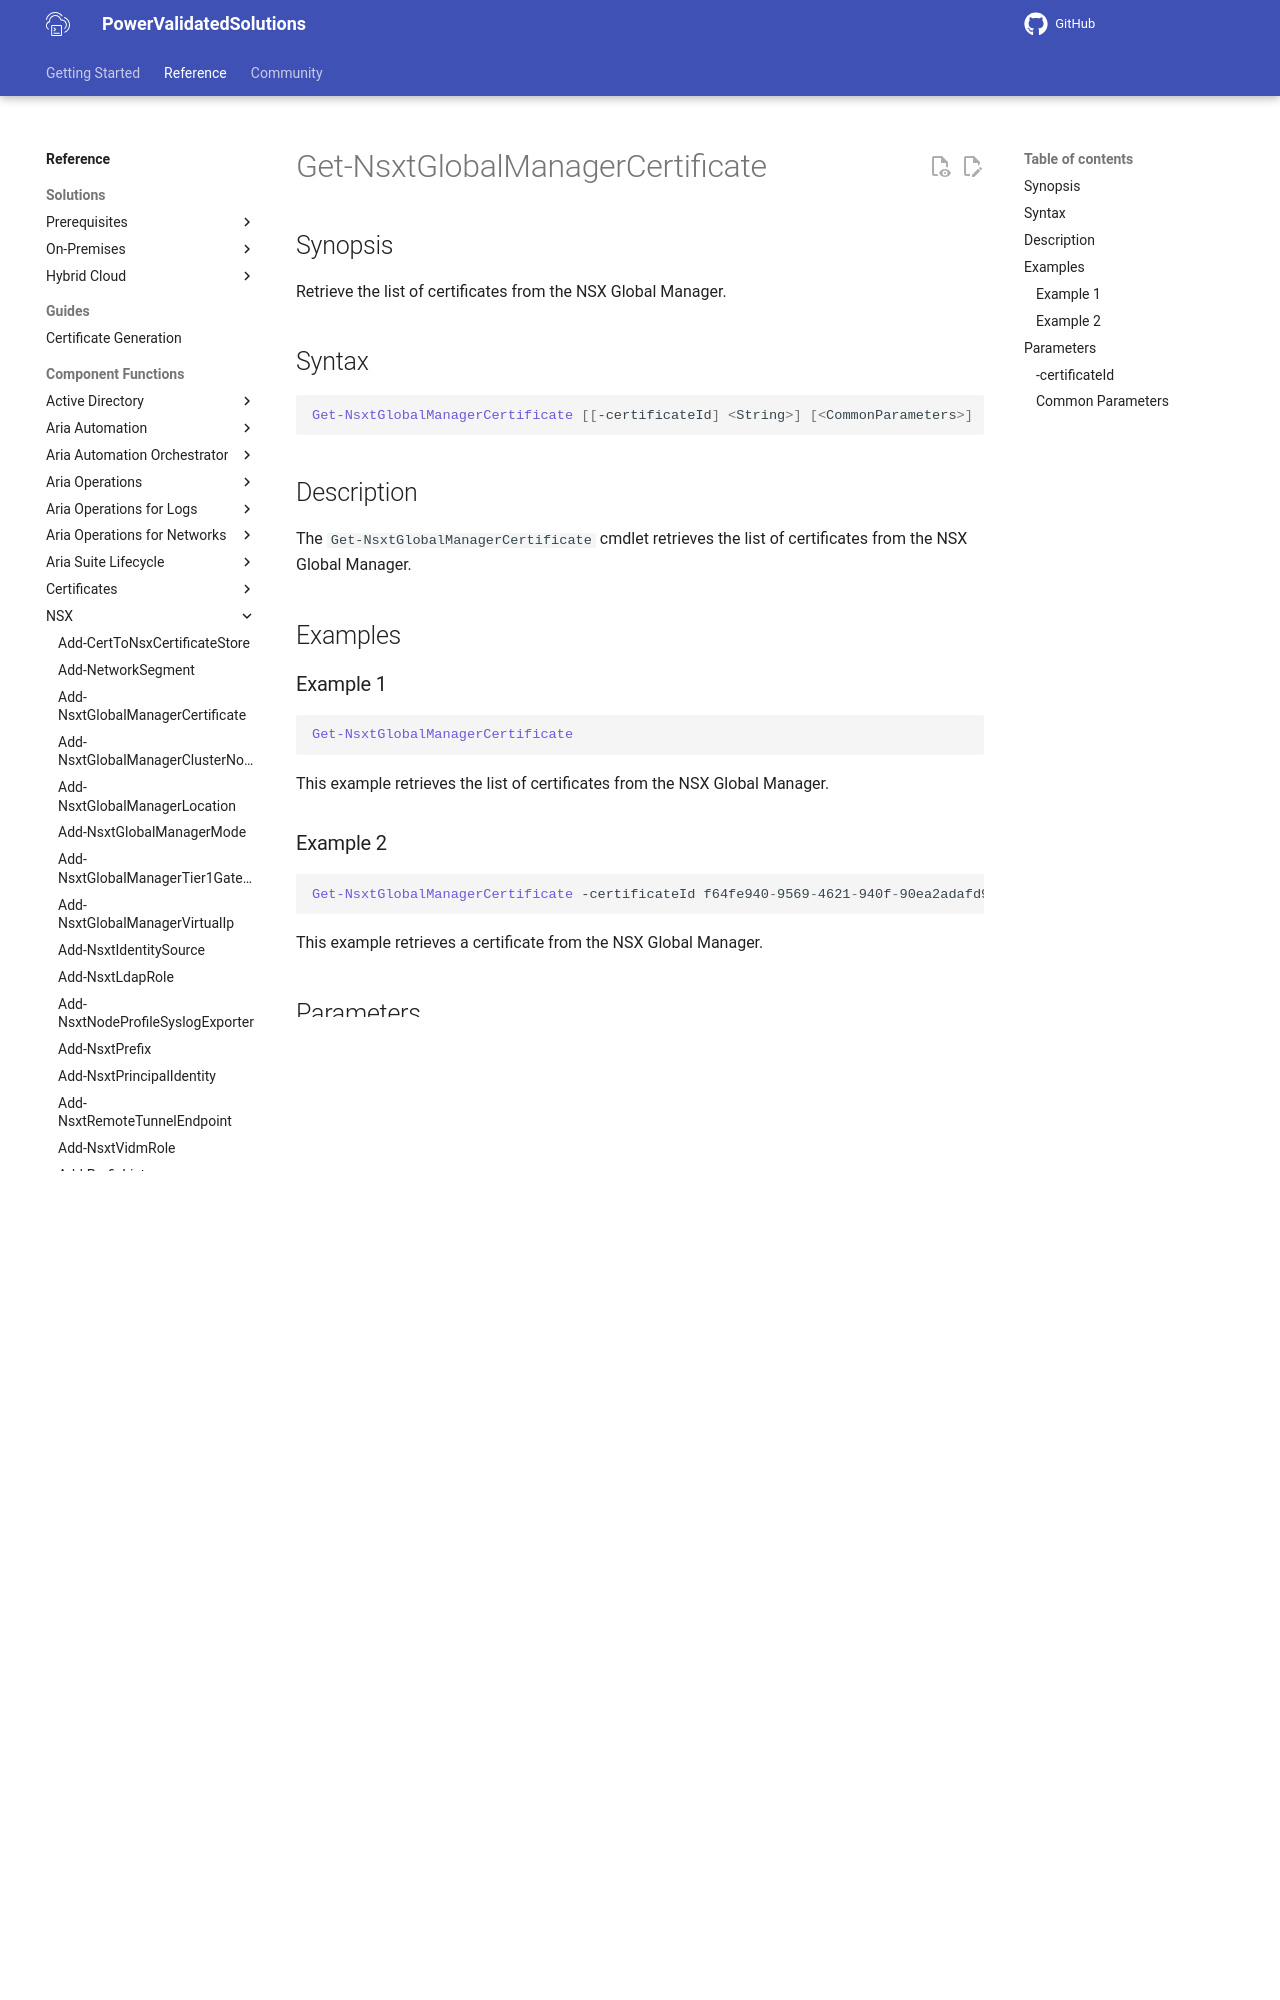

repository: vmware/power-validated-solutions-for-cloud-foundation · page: documentation/functions/nsx/Get-NsxtGlobalManagerCertificate/index.html · generator: mkdocs

# Get-NsxtGlobalManagerCertificate

## Synopsis

Retrieve the list of certificates from the NSX Global Manager.

## Syntax

```powershell
Get-NsxtGlobalManagerCertificate [[-certificateId] <String>] [<CommonParameters>]
```

## Description

The `Get-NsxtGlobalManagerCertificate` cmdlet retrieves the list of certificates from the NSX Global Manager.
